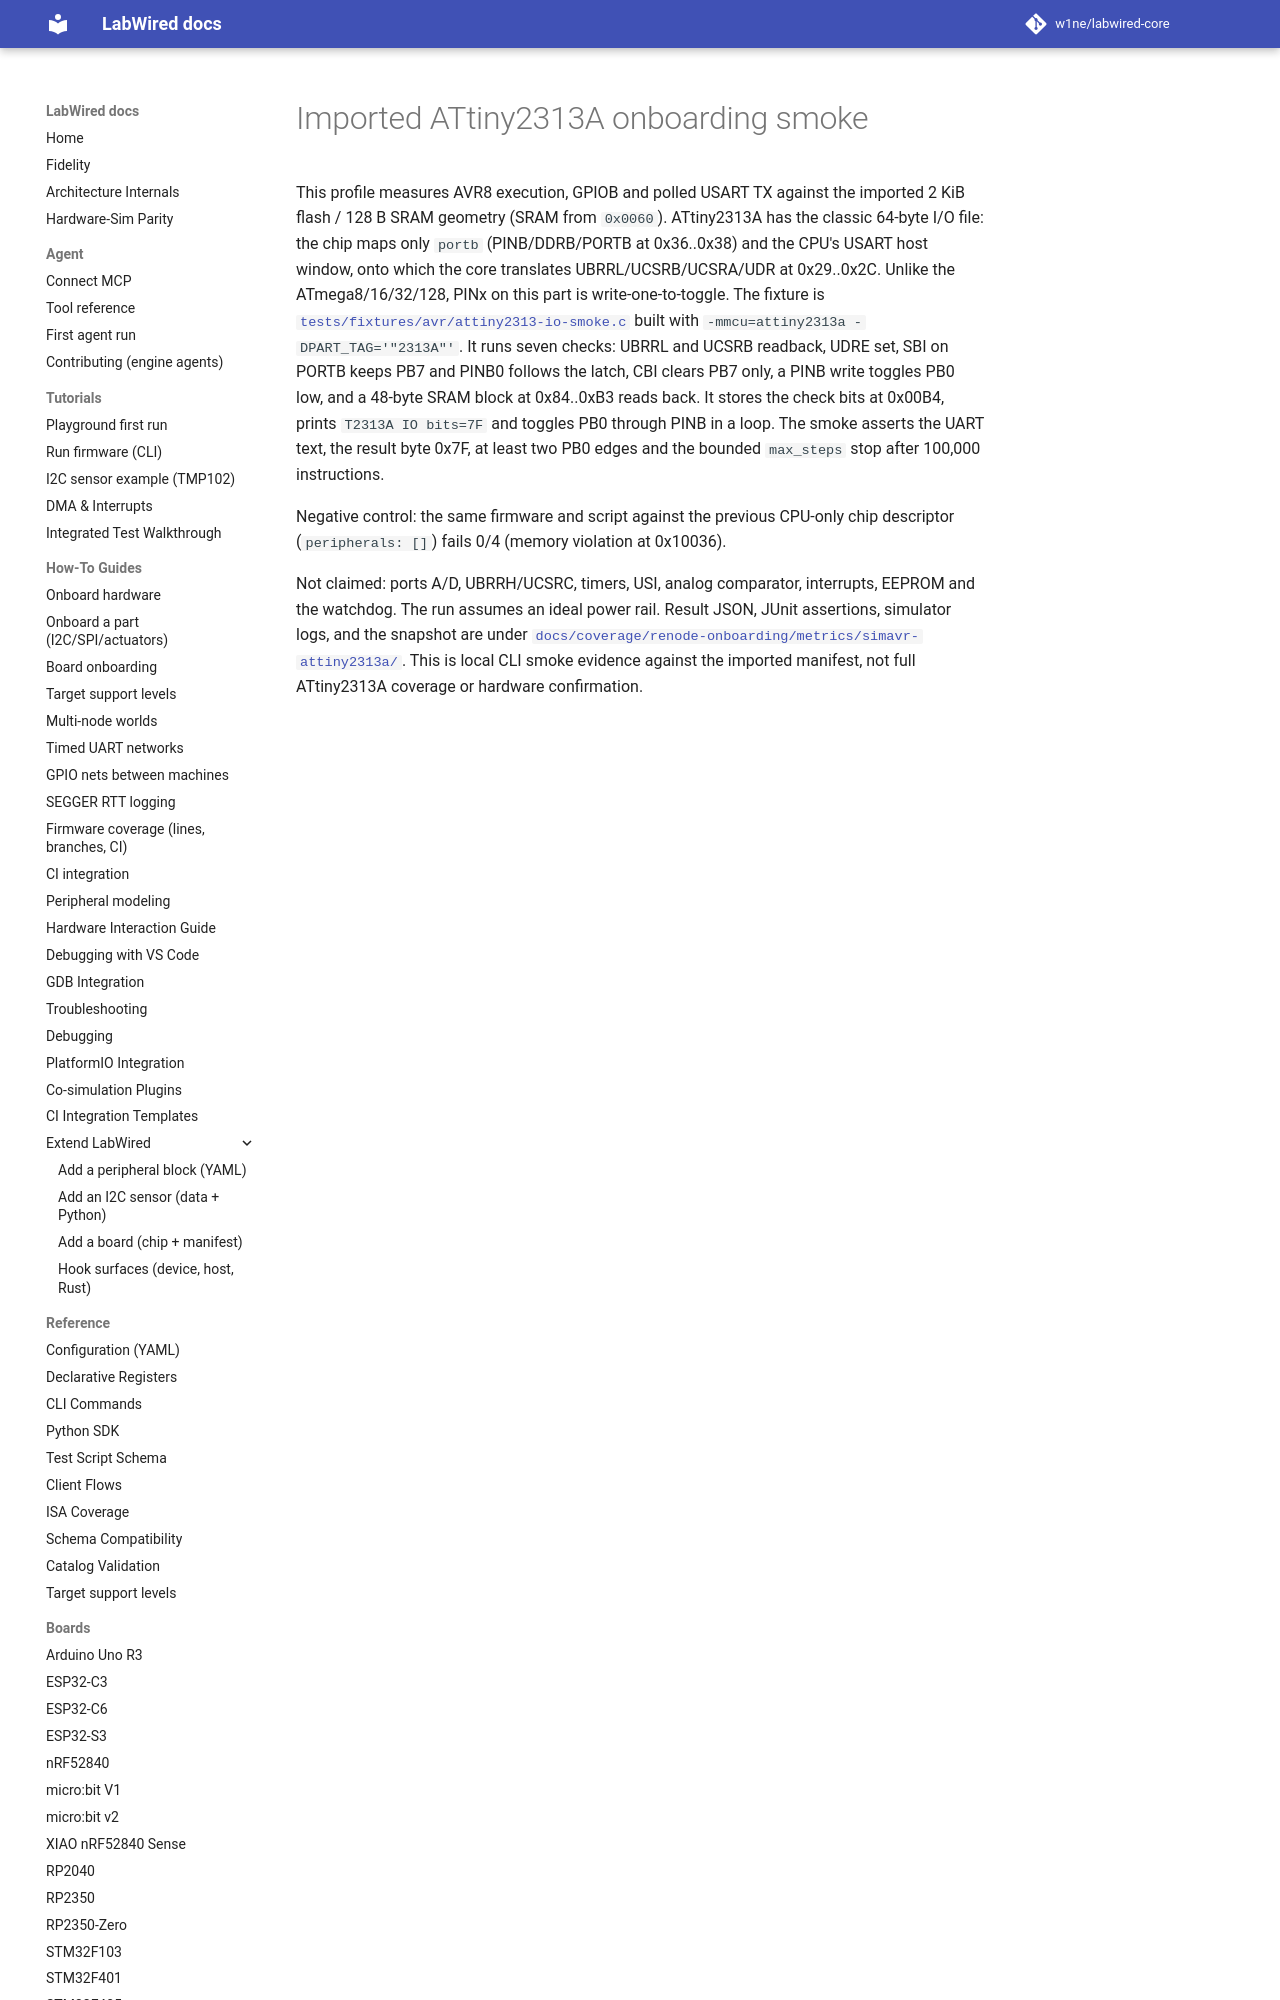

repository: CrispStrobe/labwired-core · page: boards/simavr-attiny2313a.validation/index.html · generator: mkdocs

# Imported ATtiny2313A onboarding smoke

This profile measures AVR8 execution, GPIOB and polled USART TX against the
imported 2 KiB flash / 128 B SRAM geometry (SRAM from `0x0060`). ATtiny2313A has the classic 64-byte
I/O file: the chip maps only `portb` (PINB/DDRB/PORTB at 0x36..0x38) and the
CPU's USART host window, onto which the core translates UBRRL/UCSRB/UCSRA/UDR
at 0x29..0x2C. Unlike the ATmega8/16/32/128, PINx on this part is
write-one-to-toggle. The fixture is
[`tests/fixtures/avr/attiny2313-io-smoke.c`](../../tests/fixtures/avr/attiny2313-io-smoke.c)
built with `-mmcu=attiny2313a -DPART_TAG='"2313A"'`. It runs seven checks: UBRRL
and UCSRB readback, UDRE set, SBI on PORTB keeps PB7 and PINB0 follows the
latch, CBI clears PB7 only, a PINB
